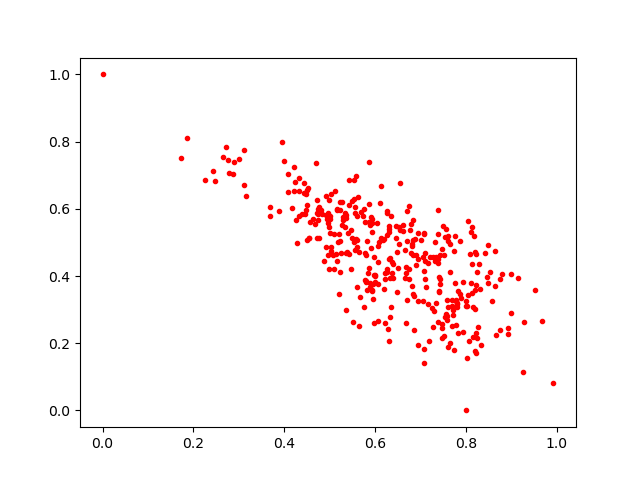

The table this chart was drawn from, first rows:
0.22443709, 0.6861849
0.5999, 0.3823
0.7604, 0.1875
0.6851, 0.2383
0.577, 0.4678
0.6487, 0.4707
0.4492, 0.655
0.7694, 0.3094
0.6684, 0.2612
0.515, 0.4448
0.7381, 0.5966
0.7934, 0.383
0.4554, 0.5118
0.4732, 0.5855
0.6299, 0.2077
0.8125, 0.3506
0.5587, 0.5102
0.6122, 0.6678
0.6207, 0.2587
0.7656, 0.4941
0.5612, 0.6363
0.6399, 0.437
0.7153, 0.317
0.4244, 0.68
0.6472, 0.3519
0.6071, 0.4907
0.5868, 0.5622
0.7825, 0.3566
0.4092, 0.7029
0.6612, 0.5509
0.6034, 0.5588
0.5637, 0.4707
0.5605, 0.3665
0.5609, 0.5783
0.6671, 0.4267
0.5534, 0.6863
0.5234, 0.4134
0.8208, 0.1758
0.7713, 0.2839
0.4963, 0.5888
0.8234, 0.4116
0.5368, 0.4672
0.7395, 0.3545
0.7073, 0.1834
0.4526, 0.6634
0.6533, 0.4966
0.2783, 0.708
0.6552, 0.5355
0.7827, 0.2307
0.6948, 0.4504
0.9251, 0.1133
0.627, 0.5884
0.7418, 0.4618
0.8162, 0.3069
0.7382, 0.5254
0.8917, 0.2451
0.858, 0.3257
0.8752, 0.3899
0.5786, 0.5609
0.6271, 0.5214
0.54, 0.5284
... 309 more rows
